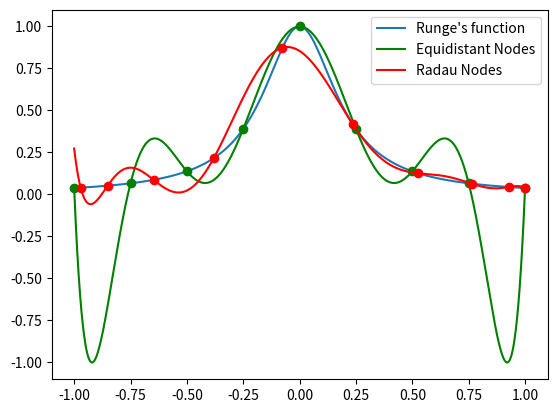

Source code (Python):
"""
collocation.py: Tools for polynomial collocation methods, focusing mainly on lagrange interpolating polynomials and orthogonal collocation methods

[redacted]
September 28, 2021
"""

import numpy as np
import scipy.special as special
import matplotlib.pyplot as plt
#TODO: Unittest RadauCollocation.right_endpoint_weights
class LagrangeBasis():
    """
    Implementation of the Lagrange Basis Polynomial
    
    :fieldname: nodes - list or array of knot points at which the polynomial evaluates to zero (or one, for node[centerindex])
    :fieldname: centerindex - integer index of the node at which the polynomial evaluates to one
    :fieldname: weight - scalar normalizing weight for the polynomial
    
    See also: LagrangeInterpolant
    """
    def __init__(self, nodes, centerindex=0):
        """
        Construct a single Lagrange Basis Polynomial. The polynomial evaluates to zero at all nodes except the center node, where it evaluates to 1

        :param nodes: list or numpy array of node points 
        :param centerindex: int, index for the node at which the basis polynomial evaluates to 1 (default: 0)
       
        :returns: The constructed Lagrange basis polynomial 
        """
        self._nodes = np.asarray(nodes)
        self.centerindex = centerindex
        self.weight = self._calculate_weight(nodes, centerindex)

    @staticmethod
    def _calculate_weight(nodes, centerindex=0):
        """
        Internal method for calculating the normalizing weight from the nodes
        """
        diffs = np.asarray([nodes[centerindex] - node for node in nodes if node != nodes[centerindex]])       
        return 1/np.prod(diffs)

    def eval(self, x_list):
        """
        Evaluate the Lagrange basis polynomial at a list of specific values
        
        :param x_list: a N-list or (N,)-array of values at which to evaluate the polynomial

        :returns: (N,) numpy array of values of the basis polynomial
        """

        x_list = np.atleast_1d(x_list)
        return np.asarray([self._eval(x) for x in x_list])

    def _eval(self, x):
        """
        Evaluate the Lagrange basis polynomial at the specific value
        
        _eval assumes only one point is given, that x has only one element
        """
        diffs = [x - node for node in self.nodes if node != self.centernode]
        return self.weight*np.prod(diffs) 

    def derivative(self, x_list):
        """
        Evaluate the derivative of the Lagrange basis polynomial at a list of specific values
        
        :param x_list: a N-list or (N,)-array of values at which to evaluate the polynomial

        :returns: (N,) numpy array of derivatives of the basis polynomial evaluated at x_list
        """
        x_list = np.atleast_1d(x_list)
        return np.asarray([self._derivative(x) for x in x_list])

    def _derivative(self, x):
        """
        Evaluates the derivative of the Lagrange basis polynomial at a single value

        _derivative assumes only one point is given / that x has only one element
        """
        diffs = np.asarray([x - node for node in self.nodes if node != self.centernode])
        leftprods = np.ones_like(diffs)
        rightprods = np.ones_like(diffs)
        for n in range(1, diffs.shape[0]):
            leftprods[n] = leftprods[n-1] * diffs[n]
            rightprods[-1-n] = rightprods[-n] * diffs[-1-n]
        return self.weight * leftprods.dot(rightprods)

    @property
    def centernode(self):
        """
        :returns: the node for which the polynomial evaluates to one
        """
        return self.nodes[self.centerindex]

    @property
    def nodes(self):
        """
        :returns: a (N,) numpy array of node values
        """
        return self._nodes

    @nodes.setter
    def nodes(self, val):
        """
        Set the values of the nodes.
        The new nodes must be an array of the same shape as the previous nodes
        """
        val = np.asarray(val)
        if val.shape != self._nodes.shape:
            raise ValueError(f"nodes must be a numpy array with shape {self._nodes.shape}")
        self._nodes = val
        self.weight = self._calculate_weight(self._nodes, self._centerindex)

class LagrangeInterpolant():
    """
    Implementation of the Lagrange Interpolating Polynomial
    
    :fieldname: nodes - (N,)-list or array of knot points at which the function values are given
    :fieldname: values - list or array of function values to interpolate between. Array has shape (N,) for scalar interpolation, and (M,N) for M-vector interpolation
    :fieldname: bases - (N,)-list of Lagrange basis polynomials comprising the interpolating polynomial
    :fieldname: differentiation_matrix - (N, N)-array converting the given function values to their derivatives
    
    See also: LagrangeInterpolant
    """
    def __init__(self, nodes, values):
        """
        Construct a Lagrange interpolating polynomial, the polynomial of least degree that interpolates the dataset

        :param nodes: (N,)-list or numpy array of node points 
        :param values: (N,)-list or numpy array (scalar interpolation) or (M,N)-list or array (vector interpolation) of function values
       
        :returns: The constructed Lagrange interpolating polynomial
        """
        self._bases = [LagrangeBasis(nodes, i) for i in range(len(nodes))]
        val = np.asarray(values)
        self._values = val
        self._differentiation_matrix = self._calculate_differentiation_matrix()

    def eval(self, x_list):
        """
        Evaluate the Lagrange interpolant at a list of specific values
        
        :param x_list: a N-list or (N,)-array of values at which to evaluate the polynomial

        :returns: (N,) numpy array of values of the interpolating polynomial, or an (M,N) array for vector interpolation
        """
        x_list = np.atleast_1d(x_list)
        return np.stack([self._eval(x) for x in x_list]).transpose()

    def _eval(self, x):
        """
        Evaluate the the Lagrange interpolant at a single point
        
        :param x: scalar point at which to evaluate the interpolant

        :returns: (M,)-numpy array of interpolant values, where M is the output dimension of the function
        """
        x = np.asarray(x)
        # Return the datapoint
        if x in self.nodes:
            return self.values[..., np.where(self.nodes==x)[0].item()]
        # Interpolate
        weights = np.asarray([basis.weight/(x - basis.centernode) for basis in self.bases])
        total = np.sum(weights)
        scaled_total = self.values.dot(weights)
        return np.asarray(scaled_total / total)

    def derivative(self, x_list):
        """
        Evaluate the derivative of the Lagrange interpolant at a list of specific values
        
        :param x_list: a N-list or (N,)-array of values at which to evaluate the derivative of the polynomial

        :returns: (N,) numpy array of values of the derivative, or an (M,N) array for vector interpolation
        """
        x_list = np.atleast_1d(x_list)
        return np.stack([self._derivative(x) for x in x_list]).transpose()

    def _derivative(self, x):
        """
        Evaluate the derivative of the Lagrange interpolant at a single point
        
        :param x: scalar point at which to evaluate the derivative

        :returns: (M,)-numpy array of derivative values, where M is the output dimension of the function
        """
        derivs = np.concatenate([basis.derivative(x) for basis in self.bases])
        return self.values.dot(derivs)

    def _calculate_differentiation_matrix(self):
        """Calculate the matrix for calculating derivatives at the evaluation points"""
        derivs = [basis.derivative(self.nodes) for basis in self.bases]
        return np.asarray(derivs).transpose()

    @property
    def nodes(self):
        """Nodes at which the interpolant gives exact values"""
        return self.bases[0].nodes

    @nodes.setter
    def nodes(self, val):
        for n in range(len(self.bases)):
            self.bases[n].nodes = val
        self.differentiation_matrix = self._calculate_differentiation_matrix()

    @property
    def values(self):
        """Exact values of the underlying function"""
        return self._values

    @values.setter
    def values(self, val):
        val = np.asarray(val)
        if val.shape[-1] != self._values.shape[-1]:
            raise ValueError(f"values must contain {self._values.shape[-1]} elements")
        self._values = val

    @property
    def bases(self):
        """List of Lagrange basis polynomials"""
        return self._bases

    @property
    def differentiation_matrix(self):
        """Returns the differentiation matrix for converting values at node points to their derivatives"""
        return self._differentiation_matrix

class RadauCollocation(LagrangeInterpolant):
    """
    Constructs a Lagrange Interpolating polynomial using the roots of the Gauss-Jacobi Orthogonal polynomials as the knot points
    
    For a Kth order interpolation, Radau Collocation uses the roots of the (K-1)th order Gauss-Jacobi polynomials on the interval [0, 1], as well as the end point 1 as the node points
    
    Radau collocation does not require sample values to construct the object, and assumes the underlying function is scalar valued at takes its roots at the node points. For interpolating known functions, values can be provided after object construction, by evaluting the function at the node points of the collocation polynomial.
    
    """
    def __init__(self, order=3, domain=[0,1], values=None):
        """
        Construct a Lagrange Interpolant using Radau collocation points
        
        :param order:  (optional)  int, specifies the order of the polynomial interpolation (default: 3)
        :param domain: (optional)  2-list or array of finite floats, defines the interval on which the interpolation is valid (default: [0,1])
        :param values: (optional)  array of values of the underlying function at the node points (default: zeros)

        :returns: a RadauCollocation object
        """
        nodes, _ = special.roots_sh_jacobi(order, 2, 1)
        nodes = np.concatenate([nodes, np.ones((1,))], axis=0)
        self.initial_time = domain[0]
        self.timestep = domain[1] - domain[0]
        if values == None:
            values = np.zeros((order+1, ))    
        super(RadauCollocation, self).__init__(nodes, values)
       
    def eval(self, node):
        """
        Evaluate the Radau Collocation interpolant at a list of specific values. 
        
        Nodes are converted to normalized time (i.e. the interval [0,1]) before the interpolant is evaluated.

        :param node: a N-list or (N,)-array of values at which to evaluate the polynomial, given in non-normalized time

        :returns: (N,) numpy array of values of the interpolating polynomial, or an (M,N) array for vector interpolation
        """
        return super().eval(self.map_to_normalized_time(node))

    def derivative(self, node):
        """
        Evaluate the derivative of the Radau collocation interpolant at a list of specific values. 
        
        Nodes are converted to normalized time (i.e. the interval [0,1]) before the derivative is evaluated.
                
        :param node: a N-list or (N,)-array of values at which to evaluate the derivative, given in non-normalized time

        :returns: (N,) numpy array of values of the interpolating polynomial, or an (M,N) array for vector interpolation
        """
        return super().derivative(self.map_to_normalized_time(node))

    def map_to_normalized_time(self, node):
        """
        Map the node value to normalized time

        The given value is assumed to be in the original problem domain, and is mapped to the interval [0,1]
        
        :param node: an N-list (N,)-array of node values in the original problem domain

        :returns: an N-list or (N,)-array of node values mapped to the interval [0,1]

        See also: map_to_full_time
        """
        return (node - self.initial_time)/self.timestep

    def map_to_full_time(self, node):
        """
        Maps normalized node values to the original problem domain

        The given value is assumed to be in the interval [0,1], and is mapped to the original problem domain
        
        :param node: an N-list (N,)-array of node values in the interval [0,1]

        :returns: an N-list or (N,)-array of node values mapped to the original problem domain

        See also: map_to_normalized_time
        """
        return self.initial_time + node * self.timestep

    def _calculate_differentiation_matrix(self):
        """Get the matrix for calculating derivatives at the evaluation points"""
        derivs = [basis.derivative(self.nodes) for basis in self.bases]
        return np.asarray(derivs).transpose()

    def right_endpoint_weights(self):
        weights = [basis.eval(1) for basis in self.bases]
        return np.asarray(weights)

    @property
    def nodes(self):
        nodes_ = super(RadauCollocation, self).nodes
        return self.map_to_full_time(nodes_)

    @nodes.setter
    def nodes(self, val):
        super(RadauCollocation, self).nodes = self.map_to_normalized_time(val)

    @property
    def order(self):
        return self.nodes.shape[0] - 1

def witch_of_agnesi(x):
    return 1./(1 + 25 * x**2)

def runge_example():
    # Generate Runge's function, the Witch of Agensi
    domain = np.linspace(-1, 1, 1000)
    runge = witch_of_agnesi(domain)
    # 9th order interpolant (8th order poly), equally spaced nodes
    eq_nodes = np.linspace(-1, 1, 9)
    eq_values = witch_of_agnesi(eq_nodes)
    eq_poly = LagrangeInterpolant(eq_nodes, eq_values)
    eq_interp = eq_poly.eval(domain)
    # 9th order interpolant (8th order poly), Radau collocation nodes
    radau_poly = RadauCollocation(order=9, domain=[-1,1])
    radau_nodes = radau_poly.nodes
    radau_poly.values = witch_of_agnesi(radau_nodes)
    radau_interp = radau_poly.eval(domain)
    # Plot all the results
    _, axs = plt.subplots(1,1)
    axs.plot(domain, runge, linewidth=1.5, label="Runge's function")
    axs.plot(domain, eq_interp,'g-', linewidth=1.5, label="Equidistant Nodes")
    axs.plot(eq_nodes, eq_values,'go')
    axs.plot(domain, radau_interp, 'r-', linewidth=1.5, label="Radau Nodes")
    axs.plot(radau_nodes, radau_poly.values,'ro')
    axs.legend()
    plt.show()

if __name__ == '__main__':
    runge_example()